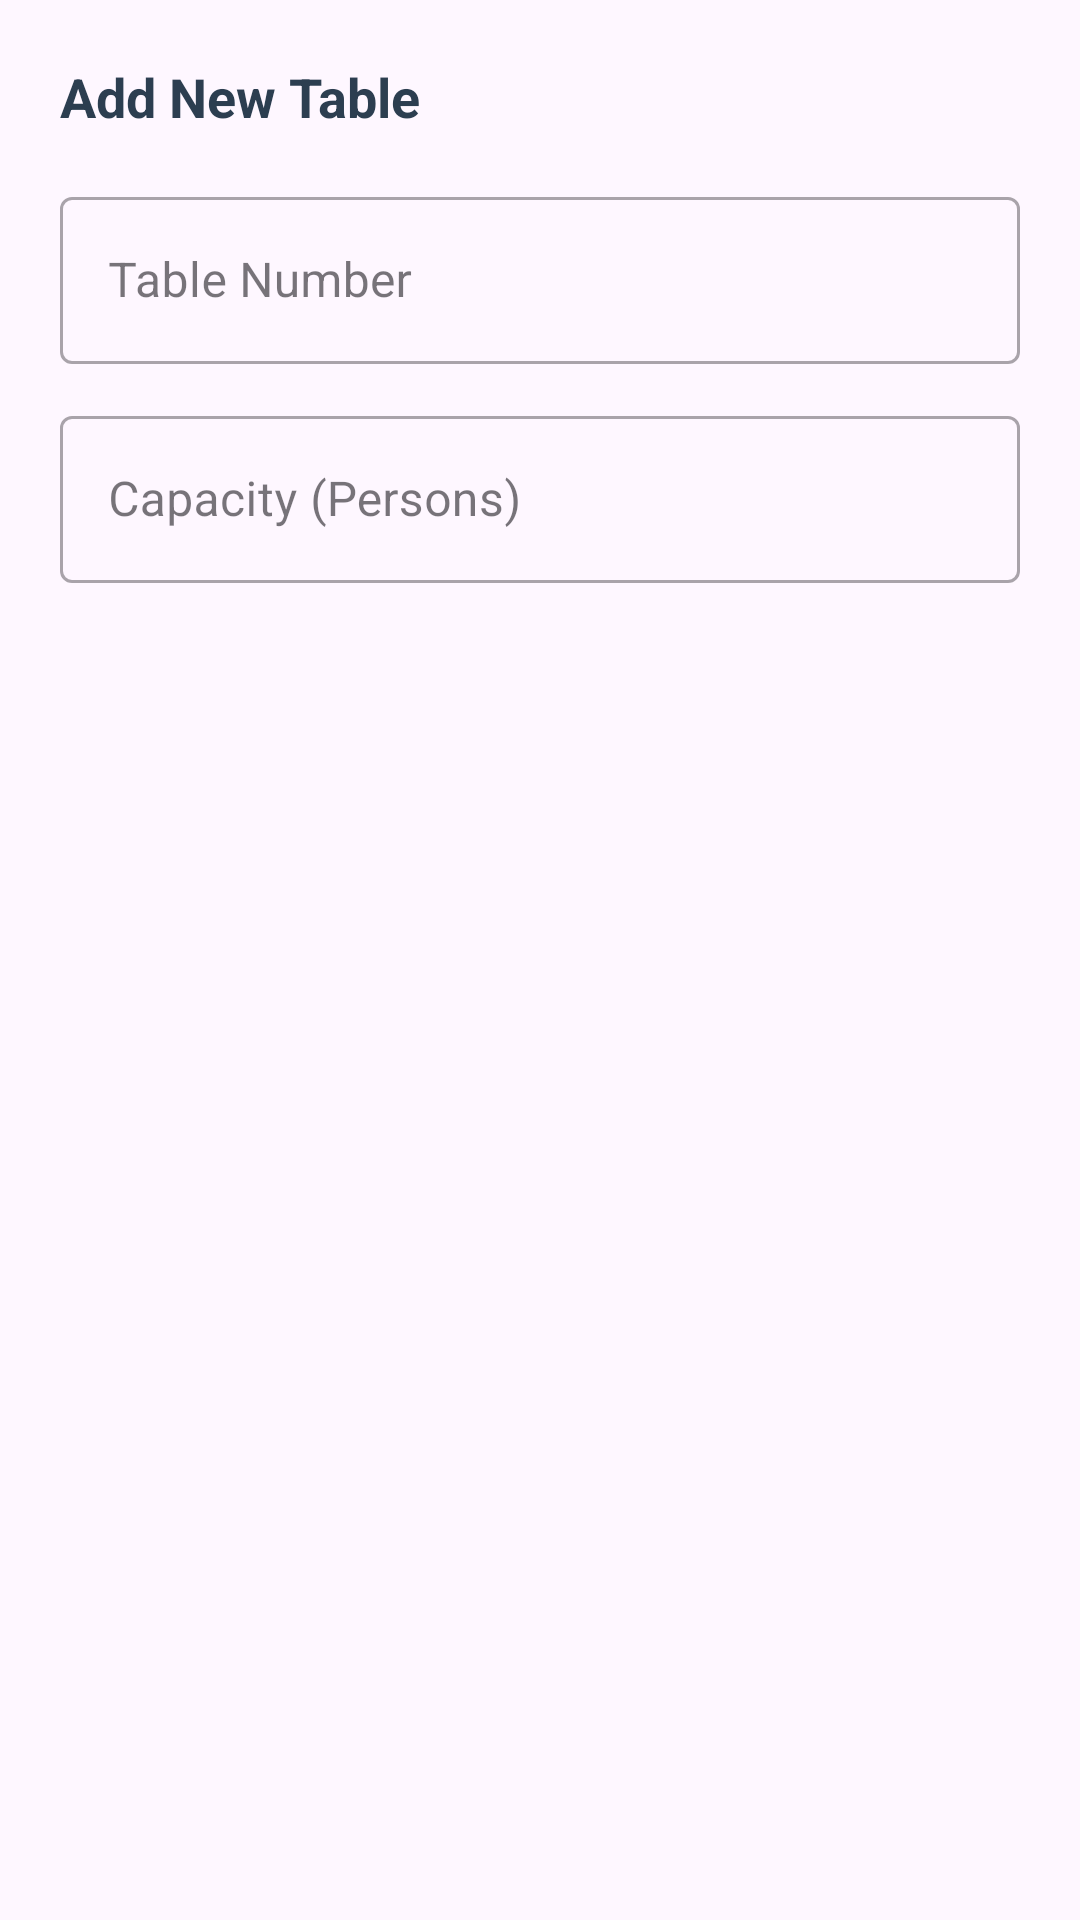

Write the Android layout XML for this screen, with the resource values it uses.
<!-- AndroidManifest.xml: application theme Theme.RestrurantManagementSystem -->
<!-- res/layout/dialog_add_table.xml -->
<?xml version="1.0" encoding="utf-8"?>
<LinearLayout xmlns:android="http://schemas.android.com/apk/res/android"
    android:layout_width="match_parent"
    android:layout_height="wrap_content"
    android:orientation="vertical"
    android:padding="20dp">

    <TextView
        android:layout_width="wrap_content"
        android:layout_height="wrap_content"
        android:text="Add New Table"
        android:textColor="@color/textColorPrimary"
        android:textSize="18sp"
        android:textStyle="bold" />

    <com.google.android.material.textfield.TextInputLayout
        android:layout_width="match_parent"
        android:layout_height="wrap_content"
        android:layout_marginTop="16dp"
        style="@style/Widget.MaterialComponents.TextInputLayout.OutlinedBox">

        <com.google.android.material.textfield.TextInputEditText
            android:id="@+id/etTableNumber"
            android:layout_width="match_parent"
            android:layout_height="wrap_content"
            android:hint="Table Number"
            android:inputType="number" />
    </com.google.android.material.textfield.TextInputLayout>

    <com.google.android.material.textfield.TextInputLayout
        android:layout_width="match_parent"
        android:layout_height="wrap_content"
        android:layout_marginTop="12dp"
        style="@style/Widget.MaterialComponents.TextInputLayout.OutlinedBox">

        <com.google.android.material.textfield.TextInputEditText
            android:id="@+id/etCapacity"
            android:layout_width="match_parent"
            android:layout_height="wrap_content"
            android:hint="Capacity (Persons)"
            android:inputType="number" />
    </com.google.android.material.textfield.TextInputLayout>

</LinearLayout>
<!-- resources referenced by this layout -->
<resources>
  <color name="textColorPrimary">#2C3E50</color>
  <style name="Theme.RestrurantManagementSystem" parent="Base.Theme.RestrurantManagementSystem" />
  <style name="Base.Theme.RestrurantManagementSystem" parent="Theme.Material3.DayNight.NoActionBar">
          
          <item name="colorPrimary">@color/colorPrimary</item>
          <item name="colorPrimaryDark">@color/colorPrimaryDark</item>
          <item name="colorAccent">@color/colorAccent</item>
      </style>
  <color name="colorPrimary">#2C3E50</color>
  <color name="colorPrimaryDark">#1A252F</color>
  <color name="colorAccent">#27AE60</color>
</resources>
